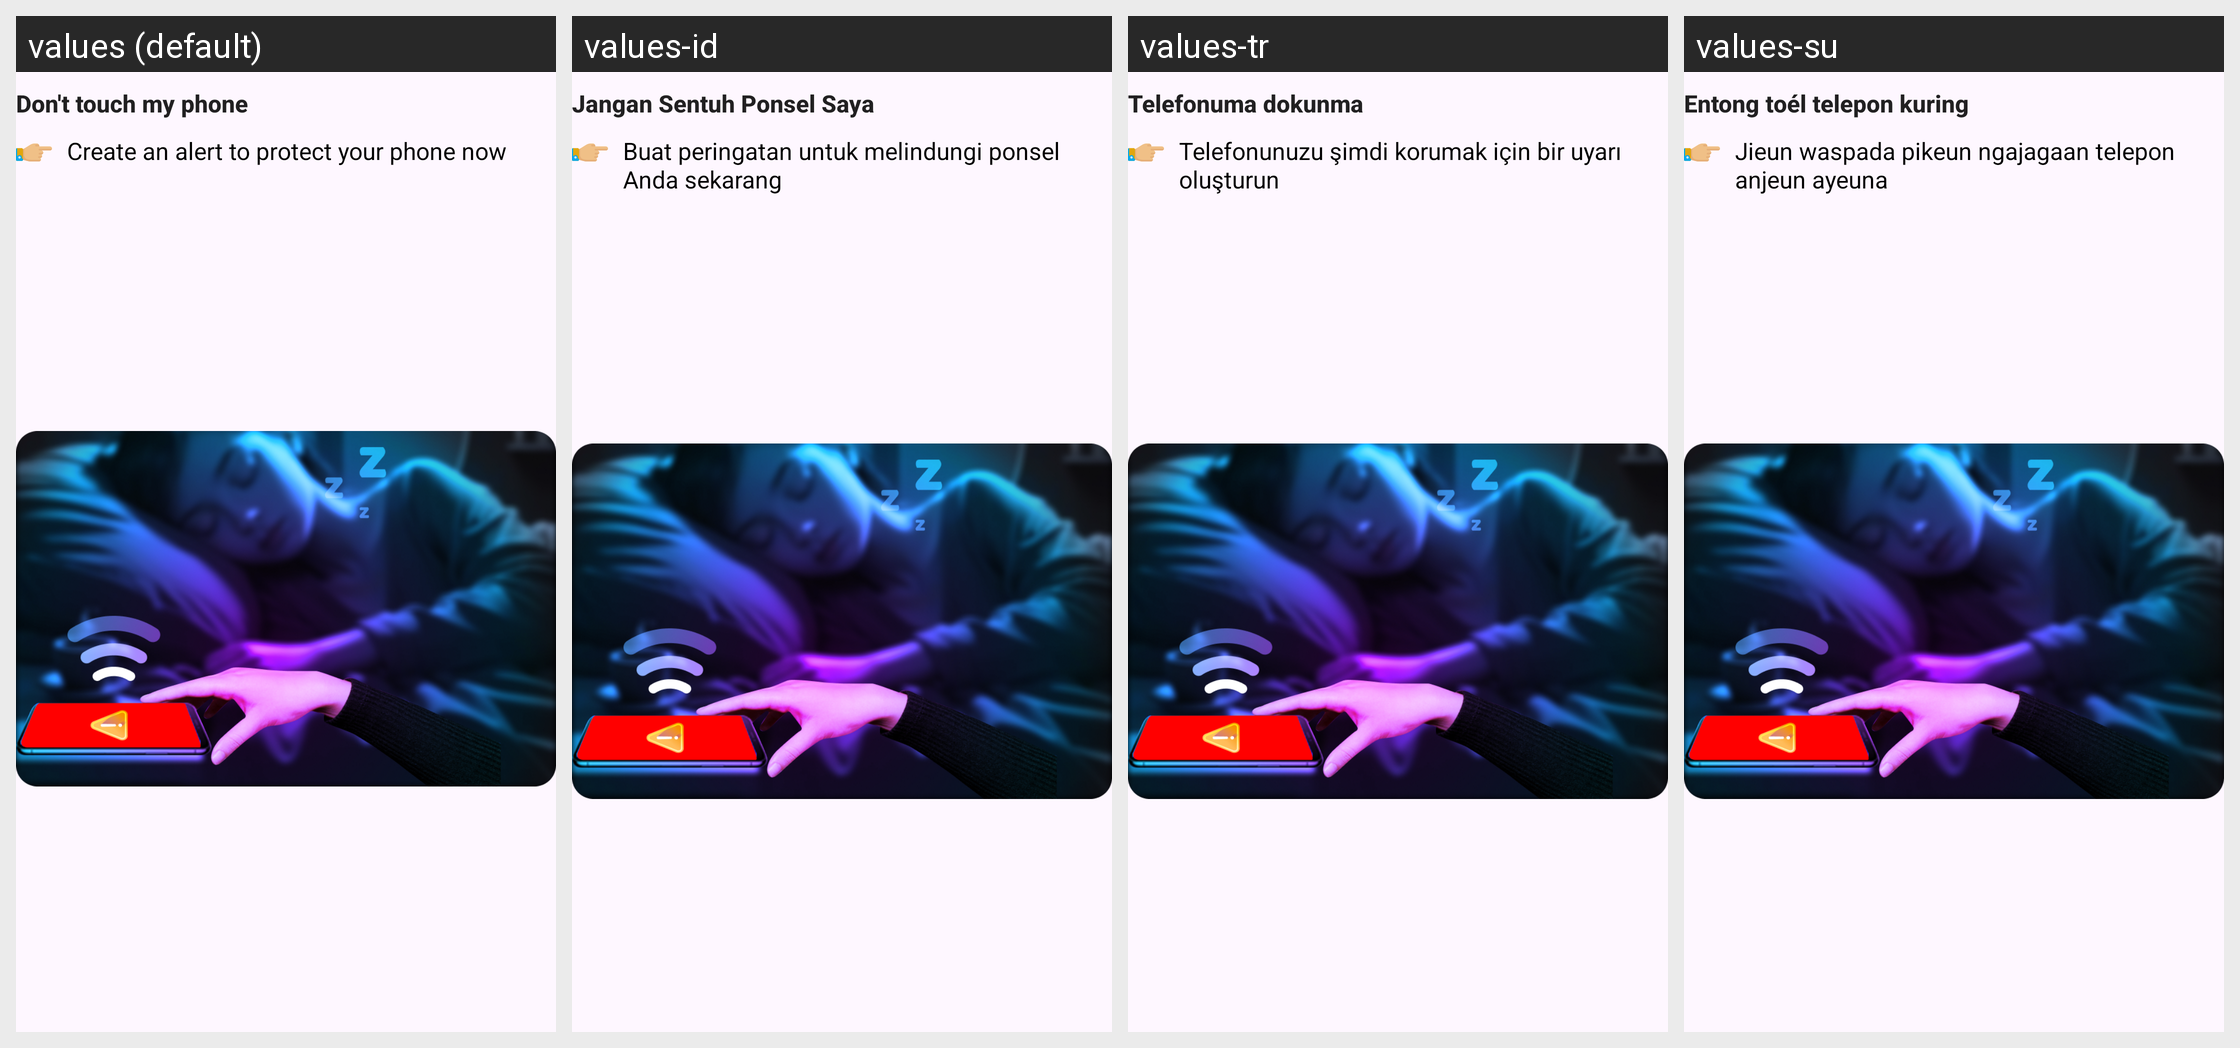

Strings drawn on this Android screen and how each of the app's shown locales translates them:
Android screen res/layout/notification4.xml rendered under 4 locales, left to right: values (default), values-id, values-tr, values-su. Device: Nexus 5 (rendered at 1080×1920; each locale shown at half size, 540×960, under a caption strip naming it); theme Theme.ClapToFindPhone.
Other locales in the repository, not shown: values-en, values-fr, values-hi, values-in, values-ja, values-ko, values-pt, values-tr-rTR, values-vi.
Strings drawn on this screen, with the default value and each locale's value (text and hints the layout hard-codes, and strings that could not be matched under every locale, appear in the picture but are not listed):

dontTouchMyPhone
  values: Don't touch my phone
  values-id: Jangan Sentuh Ponsel Saya
  values-tr: Telefonuma dokunma
  values-su: Entong toél telepon kuring

create_an_alert_to_protect_your_phone
  values: Create an alert to protect your phone now
  values-id: Buat peringatan untuk melindungi ponsel Anda sekarang
  values-tr: Telefonunuzu şimdi korumak için bir uyarı oluşturun
  values-su: Jieun waspada pikeun ngajagaan telepon anjeun ayeuna
